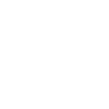
t = 0.00 s
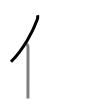
t = 1.50 s
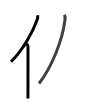
t = 2.75 s
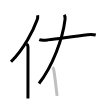
t = 4.25 s
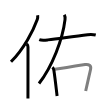
t = 5.50 s
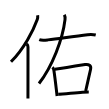
t = 7.00 s

The animated SVG that drew these frames (rendered in a browser with its animation timeline set to each time). Animation: 7 SMIL elements (animate=7); one cycle of 7.00 s.

<svg width="109px" height="109px" viewBox="0 0 px 109px" xmlns="http://www.w3.org/2000/svg" xmlns:xlink="http://www.w3.org/1999/xlink" xml:space="preserve" version="1.1"  baseProfile="full">
<path d="M37.66,15.25c0.16,1.24,0.13,2.82-0.4,4.31C33.38,30.5,23.84,48.79,11,61.82" style="fill:none;stroke:black;stroke-width:3;opacity:0">
  <animate attributeType="CSS" attributeName="opacity" from="0" to="1" begin="0s" dur="1s" repeatCount="0" fill="freeze" />
</path>
<path d="M26.73,43.86c0.9,0.9,1.26,1.97,1.26,3.23c0,9.74-0.02,28.78-0.03,41.42c0,4.25-0.01,7.78-0.01,9.98" style="fill:none;stroke:black;stroke-width:3;opacity:0">
  <animate attributeType="CSS" attributeName="opacity" from="0" to="1" begin="1s" dur="1s" repeatCount="0" fill="freeze" />
</path>
<path d="M64.34,14.75c0.67,1.31,0.94,2.56,0.67,4.91C62.77,38.98,52.25,66.62,39,83.5" style="fill:none;stroke:black;stroke-width:3;opacity:0">
  <animate attributeType="CSS" attributeName="opacity" from="0" to="1" begin="2s" dur="1s" repeatCount="0" fill="freeze" />
</path>
<path d="M39.25,39.65c2.61,1.05,5.95,0.57,8.62,0.22c14.01-1.8,27.54-3.76,39.74-5.21c2.83-0.34,5.35-0.36,8.13,0.34" style="fill:none;stroke:black;stroke-width:3;opacity:0">
  <animate attributeType="CSS" attributeName="opacity" from="0" to="1" begin="3s" dur="1s" repeatCount="0" fill="freeze" />
</path>
<path d="M52.5,67.25c0.81,0.81,1.25,2.18,1.41,3.2c0.83,5.5,1.8,13.6,2.47,19.42c0.31,2.7,0.56,4.9,0.71,6.13" style="fill:none;stroke:black;stroke-width:3;opacity:0">
  <animate attributeType="CSS" attributeName="opacity" from="0" to="1" begin="4s" dur="1s" repeatCount="0" fill="freeze" />
</path>
<path d="M54.88,69.25c8.21-1.14,23-3.5,30.23-4.66c3.6-0.58,6.32,0.85,5.48,4.66C89.12,75.88,87.05,84.9,85.67,91" style="fill:none;stroke:black;stroke-width:3;opacity:0">
  <animate attributeType="CSS" attributeName="opacity" from="0" to="1" begin="5s" dur="1s" repeatCount="0" fill="freeze" />
</path>
<path d="M58.23,94.25c5.11-0.19,16.19-1.42,24.27-1.97c2.44-0.17,4.6-0.28,6.25-0.28" style="fill:none;stroke:black;stroke-width:3;opacity:0">
  <animate attributeType="CSS" attributeName="opacity" from="0" to="1" begin="6s" dur="1s" repeatCount="0" fill="freeze" />
</path>
</svg>
